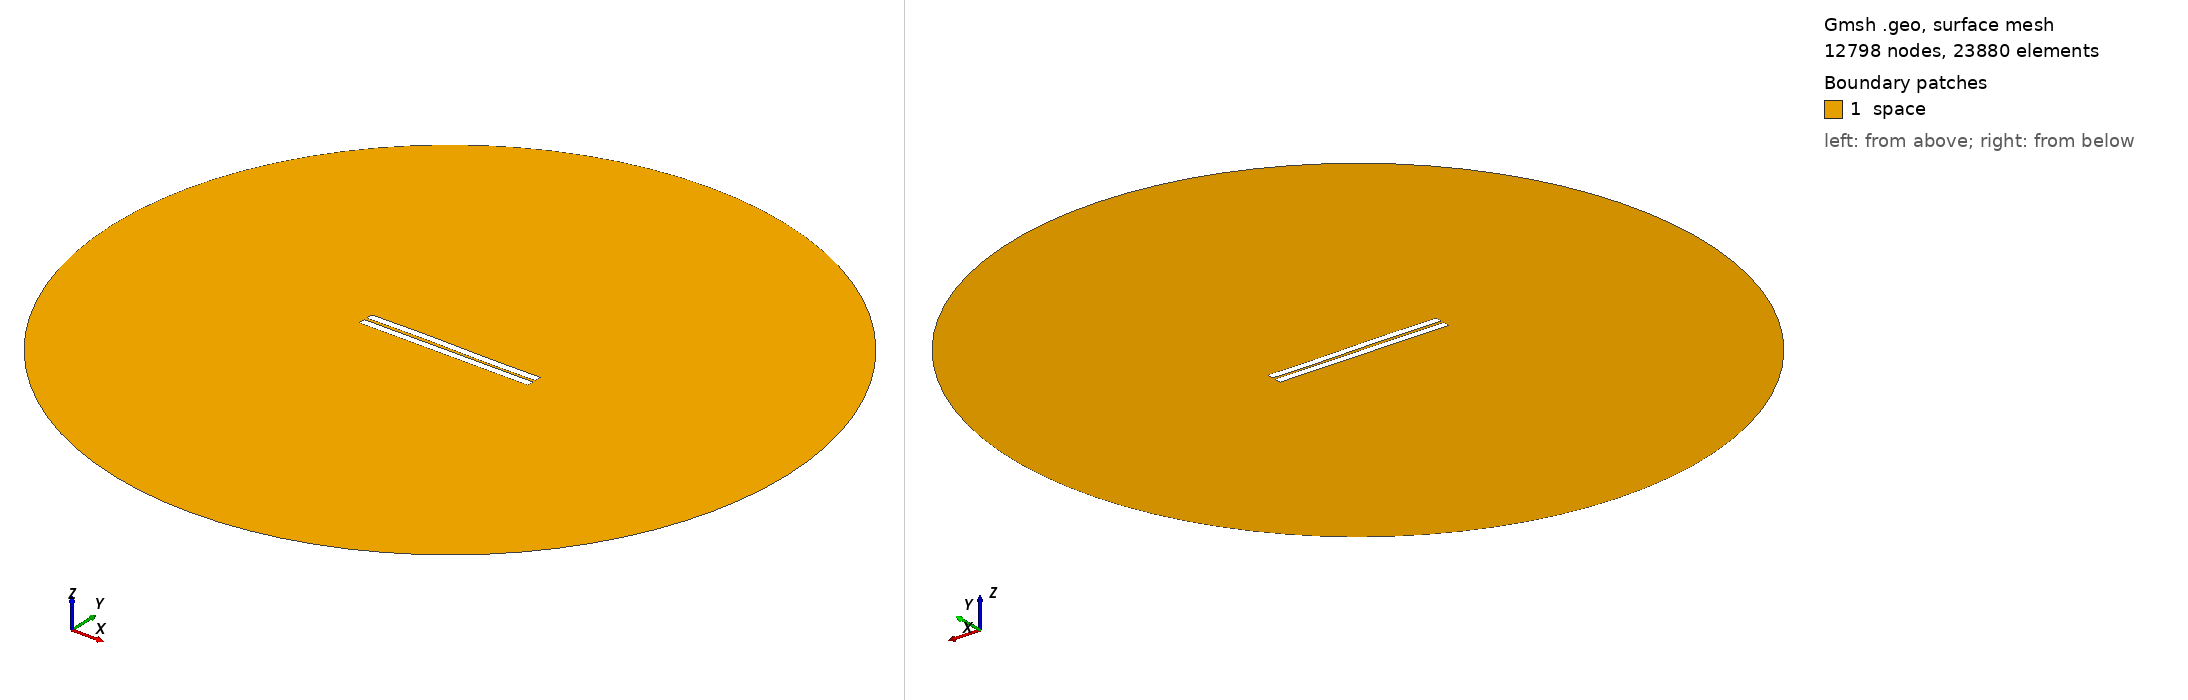

Gmsh geometry script, surface-meshed: 12798 nodes, 23880 surface elements. Boundary patches (legend numbers): 1 space. Left view from above one corner, right view from below the opposite corner. Legend entries are the model's physical surfaces. The drawing asked Gmsh for element sizes between 1% and 20% of the model's largest extent; the script's own settings can give other sizes.

=== 723.geo (drawn) ===
//---------------------------------------
// Geometry kernel
//---------------------------------------

SetFactory("OpenCASCADE");



//---------------------------------------
// Parameters of the geometry
//---------------------------------------

// Overetch of the upper plate
overetch = 0.0;

// Distance between the plates
distance = 1.75;

// Discretization over the x axis (for the deformation)
nx = 50; 

// Length of the plate
L = 100 - overetch; 

// Number of modes
n = 4; 

// 1st mode coefficient
coeff(1) = -0.15;
beta(1) = 0.596864 * 3.1415926535 / L;

// 2nd mode coefficient
coeff(2) = 0.07499999999999998;
beta(2) = 1.49418 * 3.1415926535 / L;

// 3rd mode coefficient
coeff(3) = 0.15;
beta(3) = 2.50025 * 3.1415926535 / L;

// 4th mode coefficient
coeff(4) = 0.0;
beta(4) = 3.49999 * 3.1415926535 / L;



//---------------------------------------
// Upper plate (deformed rectangle)
//---------------------------------------

// Coordiantes of the upper plate
xmin = -50;
xmax = 50 - overetch;

// Height of the upper plate
yheight = 4 - 2 * overetch;

// Indexes of the points
UpperID[] = {};
LowerID[] = {};
LeftID[] = {};
RightID[] = {};

// Point index
p = 1;

// Horizontal edges
For i In {1:nx}
    x = xmin + (i-1)*(xmax - xmin)/(nx-1);

    y_bottom = distance / 2 + overetch;
    For j In {1:n}
        C = (Cosh(beta(j)*L) + Cos(beta(j)*L)) / (Sinh(beta(j)*L) + Sin(beta(j)*L));
        y_bottom  = y_bottom + coeff(j) * (Cosh(beta(j)*(x+50)) - Cos(beta(j)*(x+50)) - C * (Sinh(beta(j)*(x+50)) - Sin(beta(j)*(x+50))));
    EndFor

    y_top = y_bottom + yheight;

    Point(p) = {x, y_top, 0, 1.0};
    UpperID[i] = p;
    p = p + 1;

    Point(p) = {x, y_bottom, 0, 1.0};
    LowerID[i] = p;
    p = p + 1;
EndFor

// Create point lists
UpperPts[] = {}; LowerPts[] = {};
For i In {1:nx}
  UpperPts[] += {UpperID[i]};
  LowerPts[] += {LowerID[i]};
EndFor

// Build splines
Spline(1) = {UpperPts[]};
Spline(2) = {LowerPts[]};
Line(3) = {LowerPts[nx-1], UpperPts[nx-1]};
Line(4) = {LowerPts[0], UpperPts[0]};

// Build the plane surface
Curve Loop(1) = {2, 3, -1, -4};
Plane Surface(1) = {1};



//---------------------------------------
// Lower plate (rectangle)
//---------------------------------------

// Vertices
Point(1001) = {-50, -1, 0, 1.0};
Point(1002) = { 50, -1, 0, 1.0};
Point(1003) = { 50,  -5, 0, 1.0};
Point(1004) = {-50,  -5, 0, 1.0};

// Edges
Line(5) = {1001, 1002};
Line(6) = {1002, 1003};
Line(7) = {1003, 1004};
Line(8) = {1004, 1001};

// Plane surface
Line Loop(2) = {5, 6, 7, 8};
Plane Surface(2) = {2}; 



//---------------------------------------
// Outer (fictious) boundary
//---------------------------------------

// Points
Point(1005) = {0, 0, 0};       // Center
Point(1006) = {200, 0, 0};     // Start point
Point(1007) = {0, 200, 0};     // 90 degrees
Point(1008) = {-200, 0, 0};    // 180 degrees
Point(1009) = {0, -200, 0};    // 270 degrees

// Circle arcs (each needs start, center, end)
Circle(9) = {1006, 1005, 1007};
Circle(10) = {1007, 1005, 1008};
Circle(11) = {1008, 1005, 1009};
Circle(12) = {1009, 1005, 1006};

// Plane surface for the entire domain
Curve Loop(3) = {9, 10, 11, 12};
Surface(3) = {3};

// Subtract the plates from the whole domain to obtain the actual domain where we want to solve the equations
BooleanDifference{ Surface{3}; Delete; }{ Surface{1}; Surface{2}; Delete; }




//---------------------------------------
// Transfinite Lines/Curves
//---------------------------------------

// Set the number of points on the boundaries
r = 7;

// Plates
Transfinite Curve {1, 2} = 50*r Using Progression 1;
Transfinite Curve {3, 4} = 2*r Using Progression 1;
Transfinite Line {5, 7} = 50*r Using Progression 1;
Transfinite Line {6, 8} = 2*r Using Progression 1;

// Outer boundary
Transfinite Line {9, 10, 11, 12} = 20 Using Progression 1;



//---------------------------------------
// Physical groups
//---------------------------------------                

// Physical curves (boundaries)
Physical Line("force_segment", 10) = {2};
Physical Line("upper_plate", 11) = {1, 3, 4};
Physical Line("lower_plate", 12) = {5, 6, 7, 8};
Physical Line("boundary", 20) = {9, 10, 11, 12};

// Physical Surfaces
Physical Surface("space", 30) = {3};



//---------------------------------------
// 6. Generate the Mesh
//---------------------------------------

// 2D mesh generation
Mesh 2;
